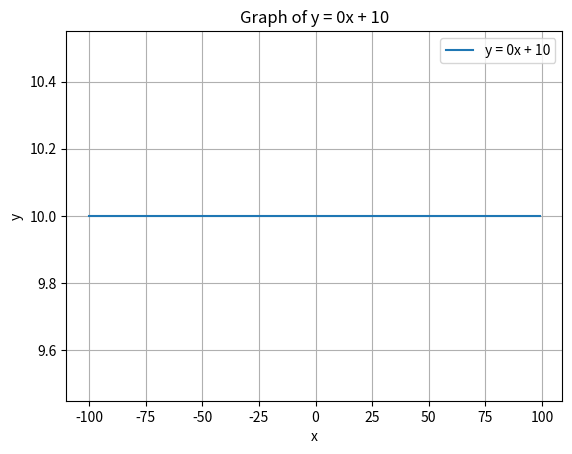

Write Python code to recreate this figure.
import matplotlib.pyplot as plt
import numpy as np

# Define the equation parameters
m = 0  # Slope
c = 10  # Y-intercept

# Generate x values
x = np.arange(-100, 100)

# Calculate corresponding y values
y = (m * x) + c

# Create the plot
plt.plot(x, y, label=f'y = {m}x + {c}')
plt.xlabel('x')
plt.ylabel('y')
plt.title(f'Graph of y = {m}x + {c}')
plt.grid(True)
plt.legend()
plt.show()
